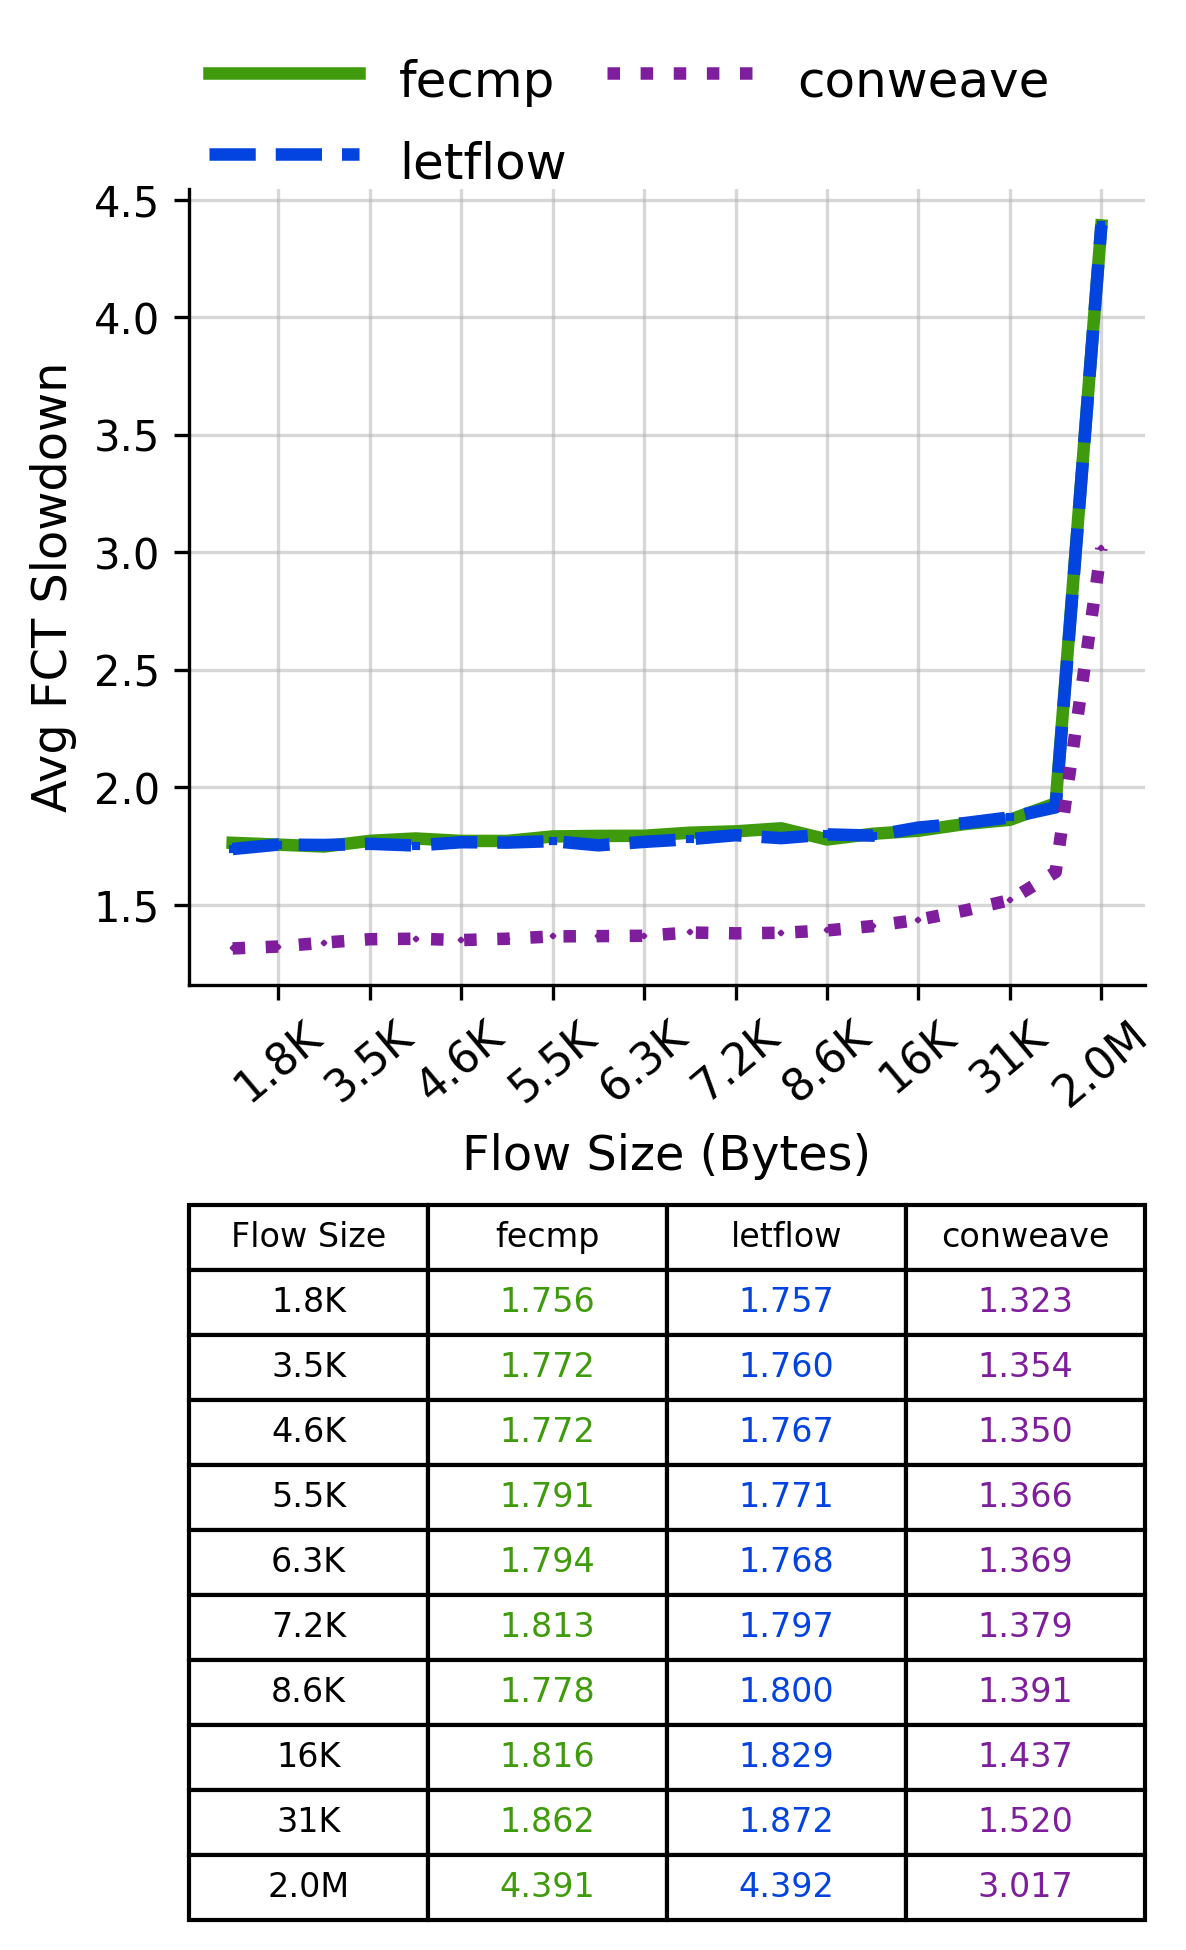

The file beside this chart, header and first rows:
Flow Size, fecmp, letflow, conweave
1.8K, 1.756, 1.757, 1.323
3.5K, 1.772, 1.76, 1.354
4.6K, 1.772, 1.767, 1.35
5.5K, 1.791, 1.771, 1.366
6.3K, 1.794, 1.768, 1.369
7.2K, 1.813, 1.797, 1.379
8.6K, 1.778, 1.8, 1.391
16K, 1.816, 1.829, 1.437
31K, 1.862, 1.872, 1.52
2.0M, 4.391, 4.392, 3.017
